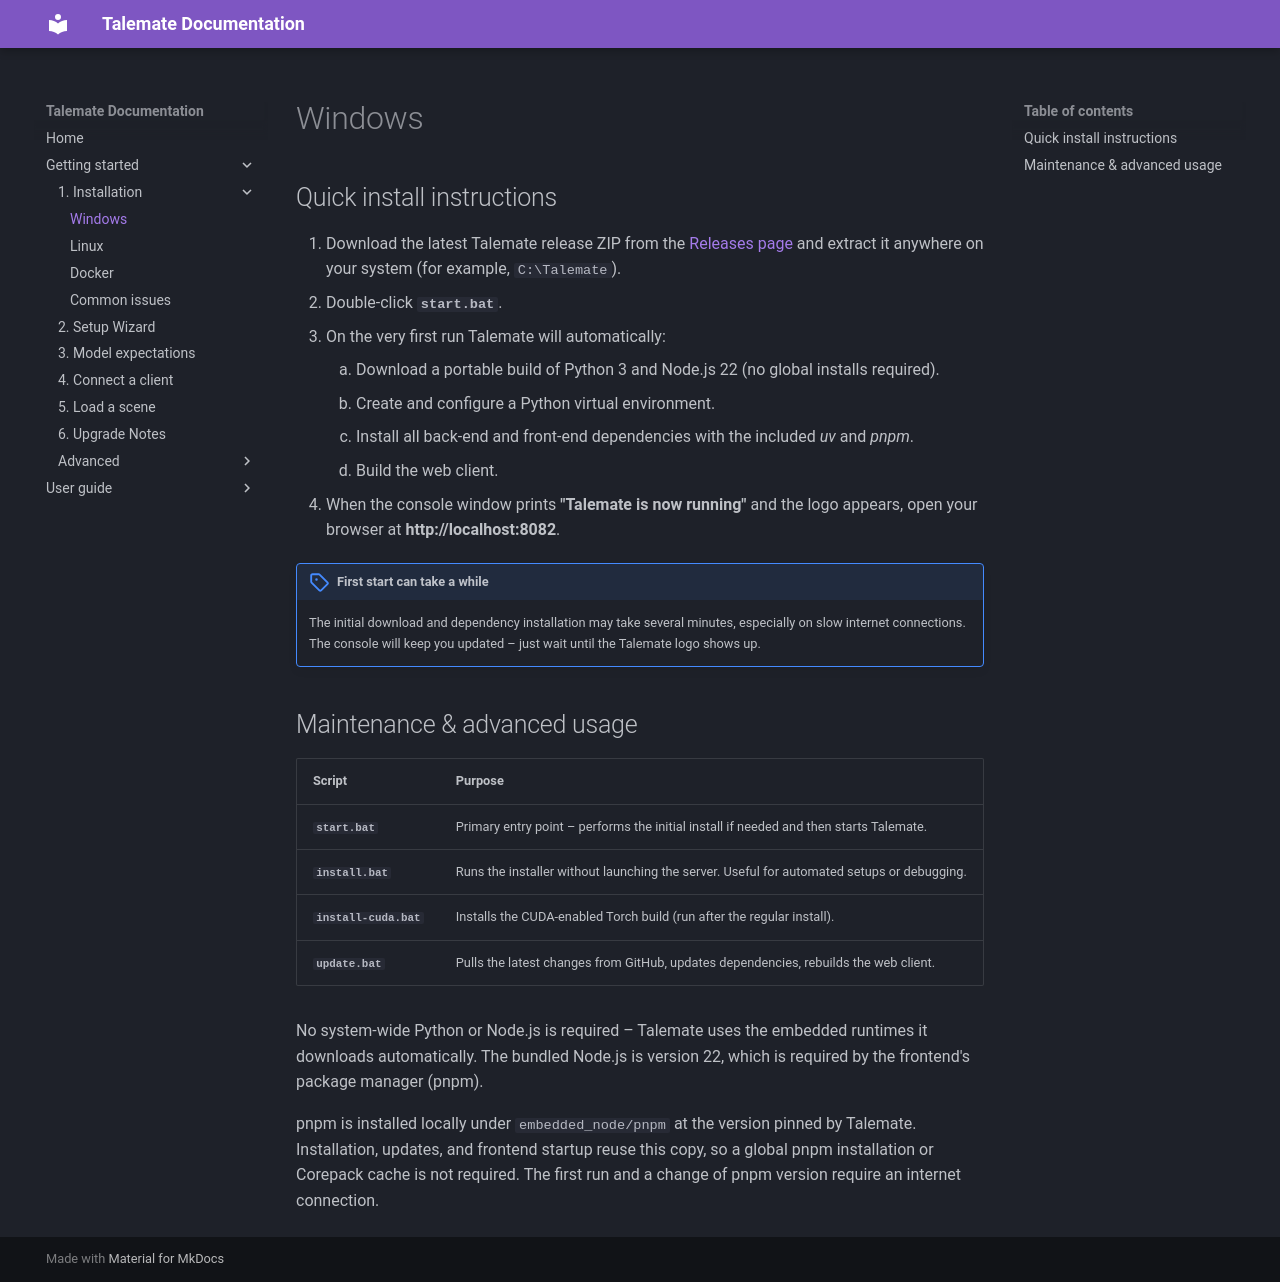

repository: vegu-ai/talemate · page: getting-started/installation/windows/index.html · generator: mkdocs

## Quick install instructions

1. Download the latest Talemate release ZIP from the [Releases page](https://github.com/vegu-ai/talemate/releases) and extract it anywhere on your system (for example, `C:\Talemate`).
2. Double-click **`start.bat`**.
   - On the very first run Talemate will automatically:
     1. Download a portable build of Python 3 and Node.js 22 (no global installs required).
     2. Create and configure a Python virtual environment.
     3. Install all back-end and front-end dependencies with the included *uv* and *pnpm*.
     4. Build the web client.
3. When the console window prints **"Talemate is now running"** and the logo appears, open your browser at **http://localhost:8082**.

!!! note "First start can take a while"
    The initial download and dependency installation may take several minutes, especially on slow internet connections. The console will keep you updated – just wait until the Talemate logo shows up.

## Maintenance & advanced usage

| Script | Purpose |
|--------|---------|
| **`start.bat`** | Primary entry point – performs the initial install if needed and then starts Talemate. |
| **`install.bat`** | Runs the installer without launching the server. Useful for automated setups or debugging. |
| **`install-cuda.bat`** | Installs the CUDA-enabled Torch build (run after the regular install). |
| **`update.bat`** | Pulls the latest changes from GitHub, updates dependencies, rebuilds the web client. |

No system-wide Python or Node.js is required – Talemate uses the embedded runtimes it downloads automatically. The bundled Node.js is version 22, which is required by the frontend's package manager (pnpm).

pnpm is installed locally under `embedded_node/pnpm` at the version pinned by Talemate. Installation, updates, and frontend startup reuse this copy, so a global pnpm installation or Corepack cache is not required. The first run and a change of pnpm version require an internet connection.
